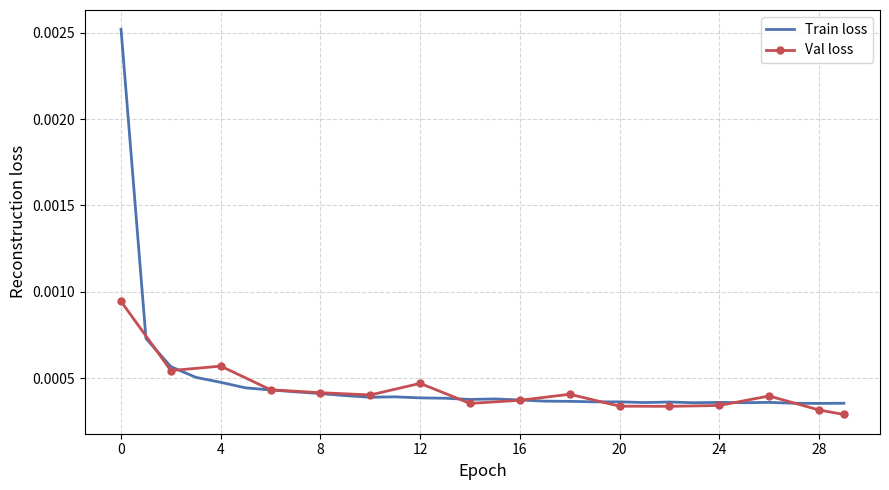

Source code (Python):
"""
Train/validation loss plotting script for the Phase-1 (single-class) pretraining
run, where classification metrics (F1/AUC/etc.) are undefined and the
reconstruction/diffusion loss is the only monitoring signal.

Fill in TRAIN_LOSS and VAL_LOSS below with the console values printed by
train_loop each epoch ("train_loss: ...") and each eval epoch ("Val loss: ..."),
then run:
    python results/fundus-unet/pretraining/plots/plot_loss_pretrain_mogon.py

TRAIN_LOSS is logged every epoch; VAL_LOSS only every SAVE_IMAGE_EPOCHS epochs
(same cadence as the metric plots) — they are plotted on their own epoch axes.

"""

import os
import matplotlib.pyplot as plt
import matplotlib.ticker as mticker

# ── USER INPUT ────────────────────────────────────────────────────────────────
# One value per EPOCH (train_loss is printed every epoch).
TRAIN_LOSS = [
    0.002520, 0.000729, 0.000566, 0.000504, 0.000475, 0.000443, 0.000431, 0.000420, 0.000410, 0.000398, 0.000389, 0.000391, 0.000385, 0.000383, 0.000376, 0.000379, 0.000373, 0.000366, 0.000365, 0.000362, 0.000362, 0.000358, 0.000361, 0.000357, 0.000359, 0.000357, 0.000359, 0.000354, 0.000353, 0.000354
]

# One value per EVAL EPOCH (val_loss is printed only every SAVE_IMAGE_EPOCHS).
VAL_LOSS = [
    0.000944, 0.000543, 0.000569, 0.000432, 0.000415, 0.000402, 0.000469, 0.000353, 0.000371, 0.000406, 0.000337, 0.000336, 0.000341, 0.000396, 0.000315, 0.000289
]

# Epoch at which the first eval was logged and the interval between evals
# (must match SAVE_IMAGE_EPOCHS in fundus-unet.sh).
FIRST_EVAL_EPOCH = 0
EVAL_INTERVAL = 2

OUTPUT_DIR = "results/fundus-unet/pretraining/plots"
# ─────────────────────────────────────────────────────────────────────────────


def eval_epoch_axis(n_values):
    epochs = [FIRST_EVAL_EPOCH + i * EVAL_INTERVAL for i in range(n_values)]
    if TRAIN_LOSS and epochs:
        last_epoch = len(TRAIN_LOSS) - 1
        if epochs[-1] != last_epoch:
            epochs[-1] = last_epoch
    return epochs


def main():
    os.makedirs(OUTPUT_DIR, exist_ok=True)

    if not TRAIN_LOSS and not VAL_LOSS:
        print("No loss values entered yet. Fill in TRAIN_LOSS/VAL_LOSS and re-run.")
        return

    fig, ax = plt.subplots(figsize=(9, 5))

    if TRAIN_LOSS:
        epochs = list(range(len(TRAIN_LOSS)))
        ax.plot(epochs, TRAIN_LOSS, linewidth=2, color="#4C72B0", label="Train loss")

    if VAL_LOSS:
        epochs = eval_epoch_axis(len(VAL_LOSS))
        ax.plot(epochs, VAL_LOSS, marker="o", linewidth=2, markersize=5,
                color="#C44E52", label="Val loss")

    ax.set_xlabel("Epoch", fontsize=12)
    ax.set_ylabel("Reconstruction loss", fontsize=12)
    ax.xaxis.set_major_locator(mticker.MaxNLocator(integer=True))
    ax.grid(True, linestyle="--", alpha=0.5)
    ax.legend(fontsize=10)

    fig.tight_layout()
    path = os.path.join(OUTPUT_DIR, "pretrain_loss.png")
    fig.savefig(path, dpi=150)
    plt.close(fig)
    print(f"Saved: {path}")

    if VAL_LOSS:
        best_epoch = eval_epoch_axis(len(VAL_LOSS))[VAL_LOSS.index(min(VAL_LOSS))]
        print(f"Lowest val loss: {min(VAL_LOSS):.6f} at epoch {best_epoch}")


if __name__ == "__main__":
    main()
